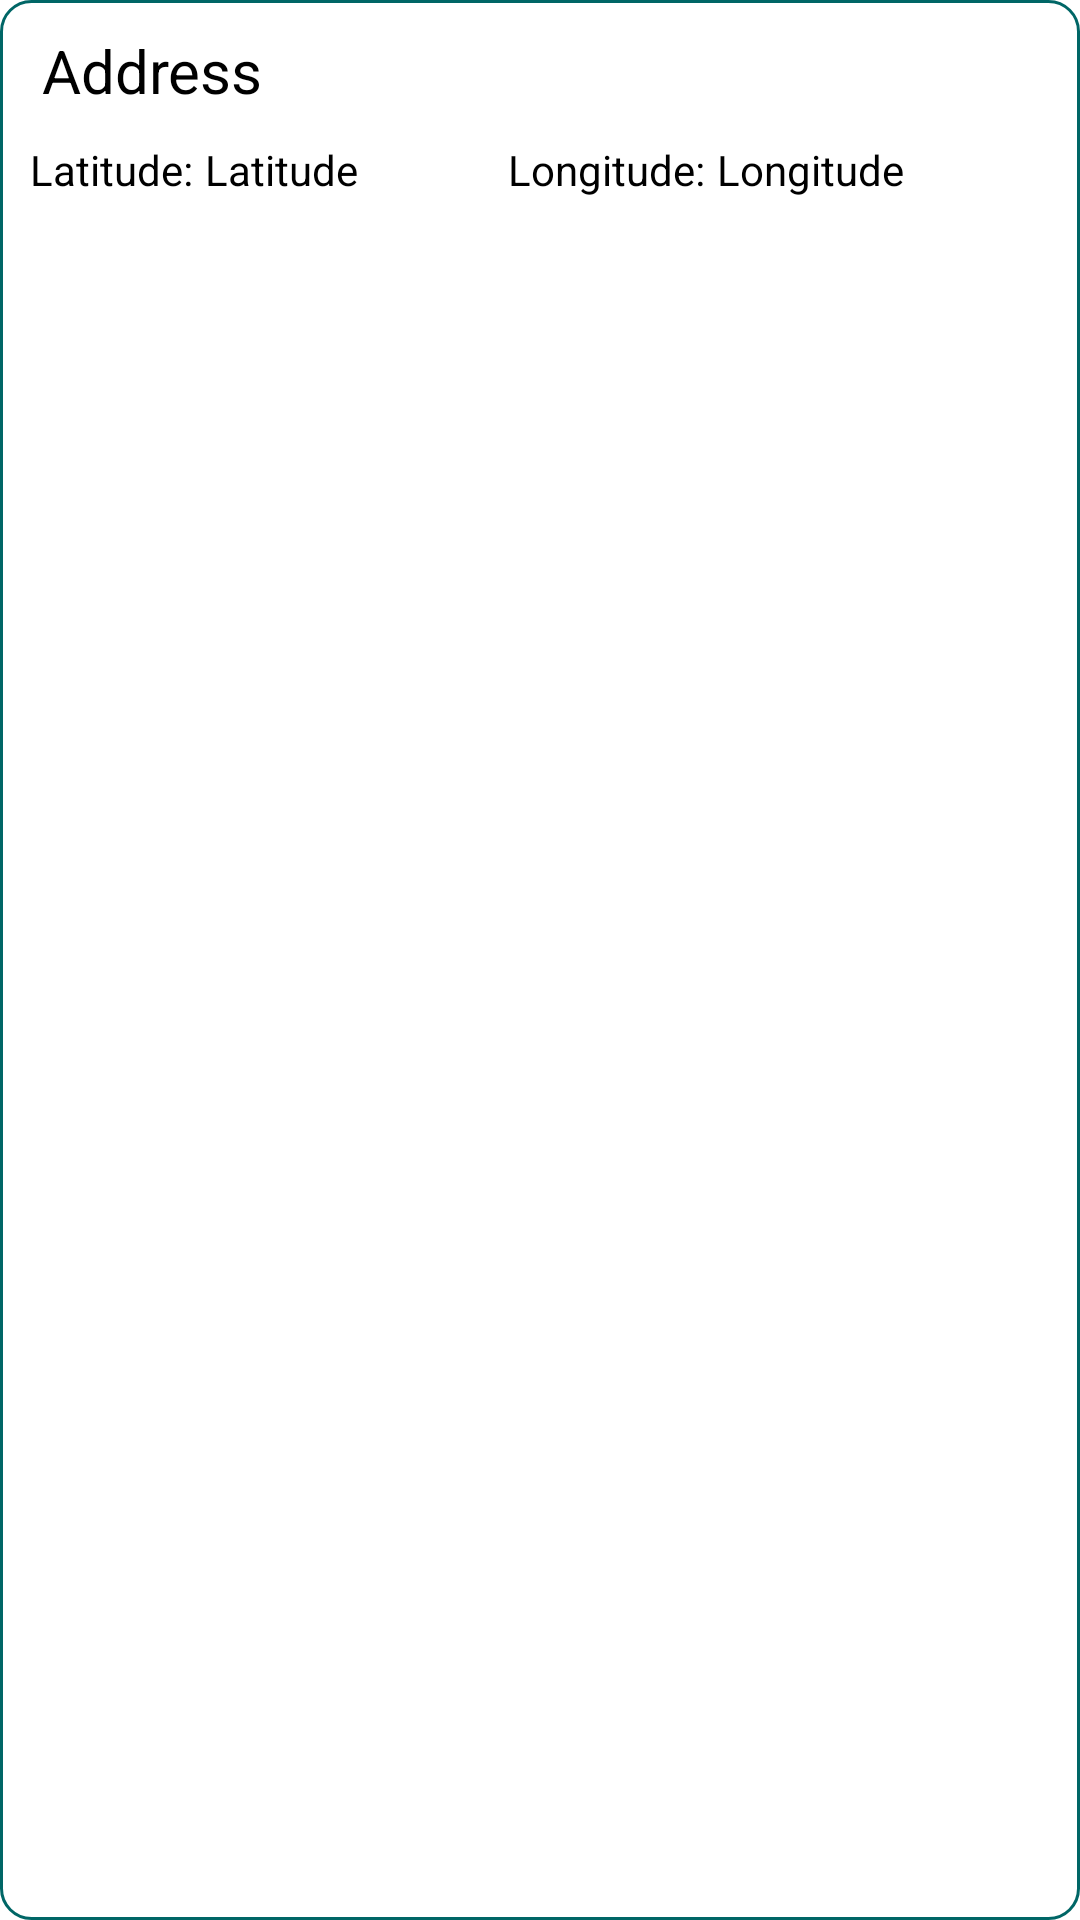

Android layout source for this screen:
<!-- AndroidManifest.xml: application theme Theme.LocationFinderApp -->
<!-- res/layout/location_row.xml -->
<?xml version="1.0" encoding="utf-8"?>
<androidx.constraintlayout.widget.ConstraintLayout xmlns:android="http://schemas.android.com/apk/res/android"
    xmlns:app="http://schemas.android.com/apk/res-auto"
    android:layout_width="match_parent"
    android:layout_marginBottom="20dp"
    android:layout_marginTop="10dp"
    android:layout_marginLeft="10dp"
    android:layout_marginRight="10dp"
    android:layout_height="wrap_content">

    <LinearLayout
        android:layout_width="match_parent"
        android:layout_height="match_parent"
        android:orientation="vertical"
        android:id="@+id/linear_layout"
        app:layout_constraintVertical_weight="5"
        android:background="@drawable/border">

        <TextView
            android:id="@+id/view_add"
            android:layout_width="wrap_content"
            android:layout_height="wrap_content"
            android:layout_marginStart="4dp"
            android:gravity="center_vertical"
            android:text="@string/address"
            android:textColor="@color/black"
            android:textSize="20sp" />

        <TableRow
            android:layout_width="match_parent"
            android:layout_height="match_parent">

            <TextView
                android:id="@+id/textView"
                android:layout_width="wrap_content"
                android:layout_height="wrap_content"
                android:text="@string/lat"
                android:textSize="14sp"
                android:layout_marginTop="10dp"
                android:textColor="@color/black"/>

            <TextView
                android:id="@+id/view_lat"
                android:layout_width="wrap_content"
                android:layout_height="wrap_content"
                android:layout_marginStart="4dp"
                android:layout_marginTop="10dp"
                android:gravity="center_vertical"
                android:text="@string/latitude"
                android:textColor="@color/black"
                android:textSize="14sp" />

            <Space
                android:layout_width="50dp"
                android:layout_height="wrap_content" />

            <TextView
                android:id="@+id/textView2"
                android:layout_width="wrap_content"
                android:layout_height="wrap_content"
                android:text="@string/lon"
                android:textColor="@color/black"
                android:layout_marginTop="10dp"
                android:textSize="14sp" />

            <TextView
                android:id="@+id/view_lon"
                android:layout_width="wrap_content"
                android:layout_height="wrap_content"
                android:layout_marginStart="4dp"
                android:layout_marginTop="10dp"
                android:gravity="center_vertical"
                android:text="@string/longitude"
                android:textColor="@color/black"
                android:textSize="14sp" />
        </TableRow>
    </LinearLayout>
</androidx.constraintlayout.widget.ConstraintLayout>
<!-- resources referenced by this layout -->
<resources>
  <color name="black">#FF000000</color>
  <!-- drawable border (drawable) -->
  <?xml version="1.0" encoding="UTF-8"?>
  <shape xmlns:android="http://schemas.android.com/apk/res/android" android:shape="rectangle">
      <corners android:radius="10dp"/>
      <padding android:left="10dp" android:right="10dp" android:top="10dp" android:bottom="10dp"/>
      <stroke android:width="1dp" android:color="@color/teal_700"/>
  </shape>
  <string name="address">Address</string>
  <string name="lat">Latitude:</string>
  <string name="latitude">Latitude</string>
  <string name="lon">Longitude:</string>
  <string name="longitude">Longitude</string>
  <style name="Theme.LocationFinderApp" parent="Theme.MaterialComponents.DayNight.DarkActionBar">
          
          <item name="colorPrimary">@color/purple_500</item>
          <item name="colorPrimaryVariant">@color/purple_700</item>
          <item name="colorOnPrimary">@color/white</item>
          
          <item name="colorSecondary">@color/teal_200</item>
          <item name="colorSecondaryVariant">@color/teal_700</item>
          <item name="colorOnSecondary">@color/black</item>
          
          <item name="android:statusBarColor" tools:targetApi="l">?attr/colorPrimaryVariant</item>
          
      </style>
  <color name="teal_700">#006666</color>
  <color name="purple_500">#FF6200EE</color>
  <color name="purple_700">#FF3700B3</color>
  <color name="white">#FFFFFFFF</color>
  <color name="teal_200">#009999</color>
</resources>
